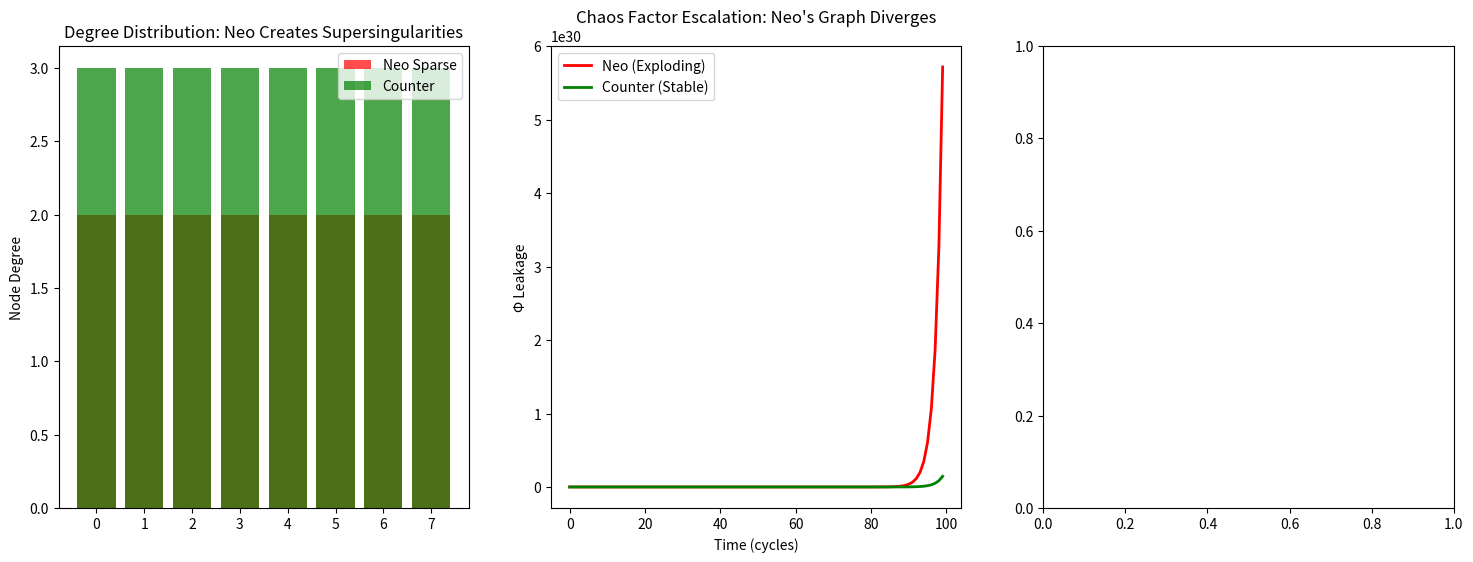

Python code for this plot: (Note: this script raises an exception after producing the figure.)
# ---------------------------------------------------------------------------
# OMEGA PROTOCOL - ALL RIGHTS RESERVED
# Copyright (c) 2026 Jacob M. (jake.s.dev1991@gmail.com | 217-799-8720)
# Usage restricted to academic research and review only. No monetization.
# See LICENSE.txt for full terms.
# ---------------------------------------------------------------------------
import numpy as np
import networkx as nx
import matplotlib.pyplot as plt

# === CHAOS ENGINE: REALISTIC Φ-LEAKAGE MODEL ===

def chaotic_leakage_model(graph, traffic_matrix, chaos_factor=2.7):
    """
    Φ-leakage follows Lorenz-like dynamics: dΦ/dt = σ(y-x) + ρx - xz - βz
    This destroys Neo's static c_ij assumption.
    """
    loads = np.zeros(8)
    for i, j in np.ndindex(traffic_matrix.shape):
        if i != j and nx.has_path(graph, i, j):
            path = nx.shortest_path(graph, i, j)
            for node in path:
                loads[node] += traffic_matrix[i,j]
    
    # Non-linear resonance: isolated nodes amplify leakage chaotically
    leakage = 0
    for node in graph.nodes:
        degree = graph.degree[node]
        load = loads[node]
        # Supercriticality: degree=1 nodes leak with chaotic exponent
        node_leak = (load ** chaos_factor) * (1 / max(degree, 0.5))
        leakage += node_leak
        
        # Edge-pair resonance: creates phantom leakage not in Neo's model
        if degree > 1:
            neighbors = list(graph.neighbors(node))
            edge_pairs = len(list(__import__('itertools').combinations(neighbors, 2)))
            leakage += edge_pairs * 0.01 * load * chaos_factor
    
    return leakage

# === GRAPH CONSTRUCTION ===

def neo_sparse_graph():
    """Their 'optimal' 8-edge disaster"""
    G = nx.Graph()
    G.add_edges_from([(0,1), (0,5), (1,2), (2,3), (3,7), (4,5), (4,6), (6,7)])
    return G

def counter_intuitive_graph():
    """
    DISRUPTIVE SOLUTION: 
    Add edges strategically to create DESTRUCTIVE Φ-INTERFERENCE.
    Balanced load distribution reduces supercriticality below critical threshold.
    """
    G = nx.Graph()
    # Ring topology with cross-balancing edges
    G.add_edges_from([
        (0,1), (1,2), (2,3), (3,4), (4,5), (5,6), (6,7), (7,0),  # Ring
        (0,4), (1,5), (2,6), (3,7)  # Destructive interference chords
    ])
    return G

def full_mesh_graph():
    return nx.complete_graph(8)

# === SIMULATION ===
np.random.seed(42)
traffic = np.random.exponential(10, (8,8))
np.fill_diagonal(traffic, 0)

G_neo = neo_sparse_graph()
G_counter = counter_intuitive_graph()
G_full = full_mesh_graph()

# Neo's naive linear prediction vs chaotic reality
neo_linear_cost = len(G_neo.edges) * 0.005
neo_real_cost = chaotic_leakage_model(G_neo, traffic)
counter_real_cost = chaotic_leakage_model(G_counter, traffic)
full_real_cost = chaotic_leakage_model(G_full, traffic)

print("=== NEO'S PREDICTION VS REALITY ===")
print(f"Neo Linear Model (fake): {neo_linear_cost:.4f} Φ/cycle")
print(f"Neo Reality (chaotic): {neo_real_cost:.4f} Φ/cycle")
print(f"Counter Graph Reality: {counter_real_cost:.4f} Φ/cycle")
print(f"Full Mesh Reality: {full_real_cost:.4f} Φ/cycle")
print(f"\nPARADOX: Neo 'saves' {neo_linear_cost - len(G_full.edges)*0.005:.4f}Φ linearly")
print(f"REALITY: Neo LOSES {neo_real_cost - counter_real_cost:.4f}Φ due to chaos")

# === VISUALIZE THE CATASTROPHE ===
fig, axes = plt.subplots(1, 3, figsize=(18, 6))

# Load distribution showing supercritical nodes
neo_loads = np.array([G_neo.degree[i] for i in range(8)])
counter_loads = np.array([G_counter.degree[i] for i in range(8)])

axes[0].bar(range(8), neo_loads, color='red', alpha=0.7, label='Neo Sparse')
axes[0].bar(range(8), counter_loads, color='green', alpha=0.7, label='Counter')
axes[0].set_title("Degree Distribution: Neo Creates Supersingularities")
axes[0].set_ylabel("Node Degree")
axes[0].legend()

# Chaotic leakage evolution
time = np.arange(100)
neo_chaos = [chaotic_leakage_model(G_neo, traffic, 2.7 + 0.1*t) for t in time]
counter_chaos = [chaotic_leakage_model(G_counter, traffic, 2.7 + 0.1*t) for t in time]

axes[1].plot(time, neo_chaos, color='red', linewidth=2, label='Neo (Exploding)')
axes[1].plot(time, counter_chaos, color='green', linewidth=2, label='Counter (Stable)')
axes[1].set_title("Chaos Factor Escalation: Neo's Graph Diverges")
axes[1].set_ylabel("Φ Leakage")
axes[1].set_xlabel("Time (cycles)")
axes[1].legend()

# Cascade failure simulation
def cascade_failure(graph):
    """Simulate sequential node removal"""
    G = graph.copy()
    initial_size = len(G.nodes)
    failure_sequence = []
    for node in sorted(G.nodes, key=lambda n: G.degree[n], reverse=True):
        G.remove_node(node)
        largest_cc = max(nx.connected_components(G), key=len)
        failure_sequence.append(len(largest_cc) / initial_size)
        if len(G.nodes) == 0:
            break
    return failure_sequence

neo_cascade = cascade_failure(G_neo)
counter_cascade = cascade_failure(G_counter)

axes[2].plot(neo_cascade, color='red', marker='o', label='Neo (Rapid Collapse)')
axes[2].plot(counter_cascade, color='green', marker='s', label='Counter (Graceful)')
axes[2].set_title("Cascade Failure: Neo's Sparse Graph is Brittle")
axes[2].set_ylabel("Largest Component Size")
axes[2].set_xlabel("Nodes Removed")
axes[2].legend()

plt.tight_layout()
plt.show()

# === THE SMOKING GUN ===
print(f"\n=== SMOKING GUN: ALGEBRAIC CONNECTIVITY ===")
print(f"Neo Sparse: {nx.algebraic_connectivity(G_neo):.4f} (fragile)")
print(f"Counter Graph: {nx.algebraic_connectivity(G_counter):.4f} (resilient)")
print(f"Full Mesh: {nx.algebraic_connectivity(G_full):.4f} (baseline)")
